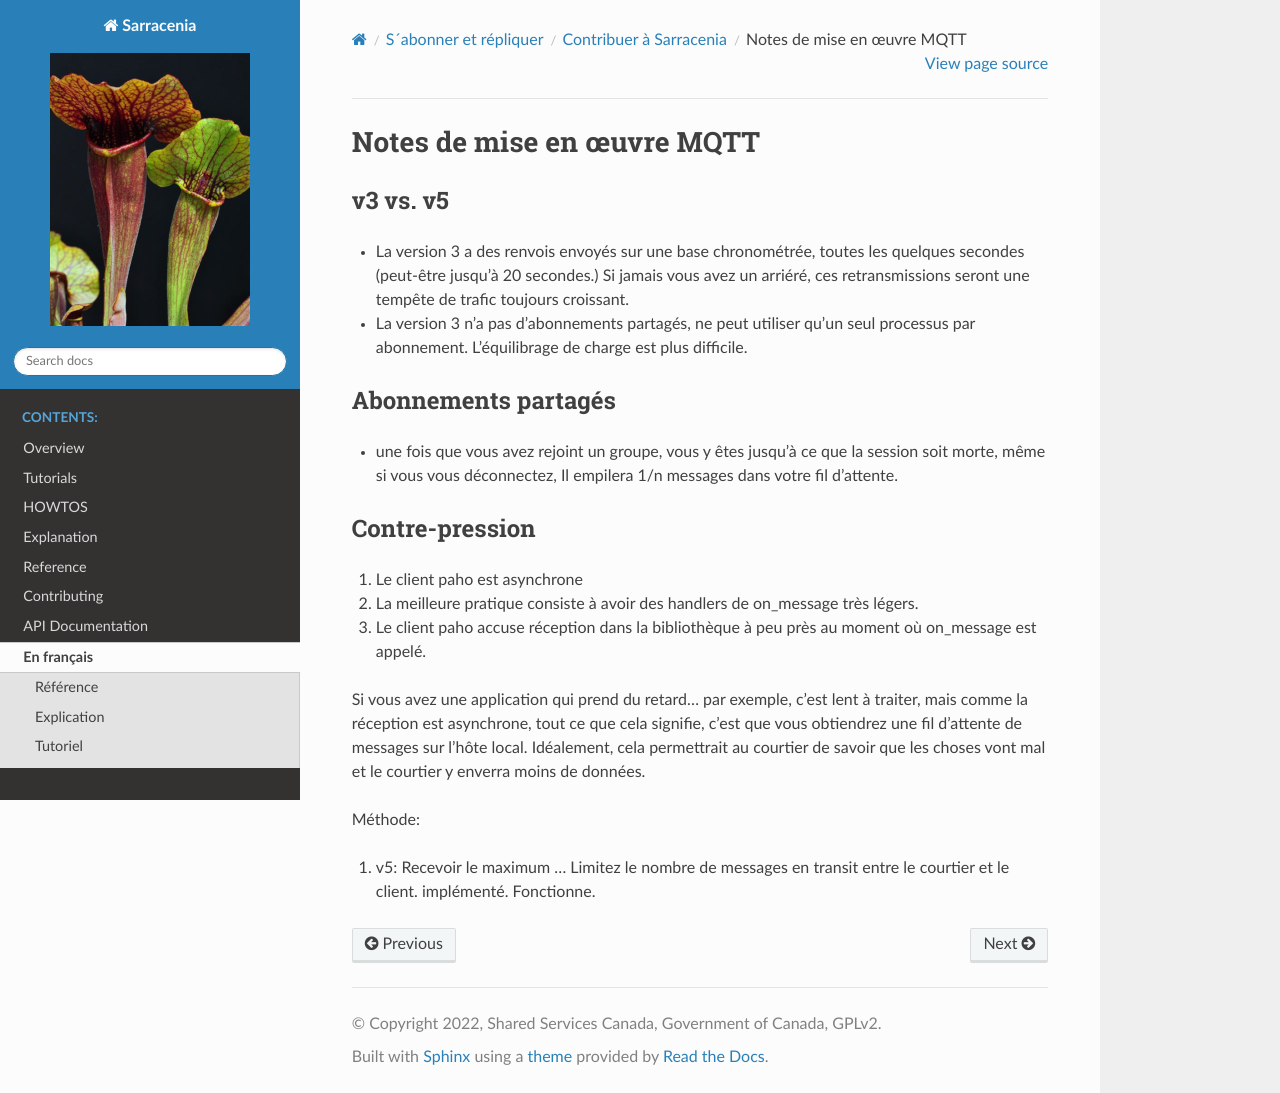

repository: MetPX/sarracenia · page: fr/Contribution/problèmes_mqtt.html · generator: sphinx



===========================
Notes de mise en œuvre MQTT
===========================



v3 vs. v5
---------

* La version 3 a des renvois envoyés sur une base chronométrée, toutes les quelques secondes
  (peut-être jusqu’à 20 secondes.)
  Si jamais vous avez un arriéré, ces retransmissions seront une tempête de trafic toujours croissant.

* La version 3 n’a pas d’abonnements partagés, ne peut utiliser qu’un seul processus par abonnement.
  L’équilibrage de charge est plus difficile.

Abonnements partagés
--------------------

* une fois que vous avez rejoint un groupe, vous y êtes jusqu’à ce que la session soit morte, même si vous vous déconnectez,
  Il empilera 1/n messages dans votre fil d’attente.

Contre-pression
---------------

1. Le client paho est asynchrone
2. La meilleure pratique consiste à avoir des handlers de on_message très légers.
3. Le client paho accuse réception dans la bibliothèque à peu près au moment où on_message est appelé.

Si vous avez une application qui prend du retard... par exemple, c'est lent à traiter,
mais comme la réception est asynchrone, tout ce que cela signifie, c’est que vous obtiendrez une
fil d’attente de messages sur l’hôte local. Idéalement, cela permettrait au courtier de savoir que
les choses vont mal et le courtier y enverra moins de données.

Méthode:

1. v5: Recevoir le maximum ... Limitez le nombre de messages en transit entre le courtier et le client.
   implémenté. Fonctionne.
